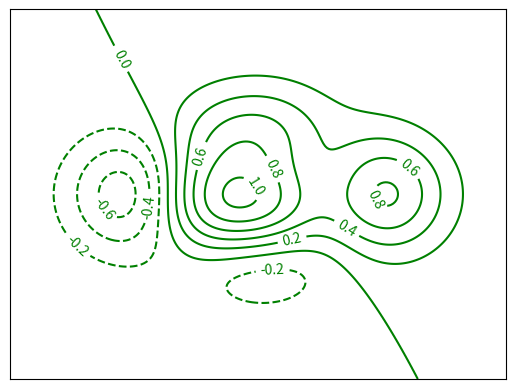

Reproduce this figure in Python.
import matplotlib.pyplot as plt
import numpy as np

# generate the elevation from (x, y)
def f(x, y):
    return (1 - x / 2 + x ** 5 + y ** 3) * np.exp(- x ** 2 - y ** 2)

# generate the grid
n = 256
x = np.linspace(-3, 3, n)
y = np.linspace(-3, 3, n)
X, Y = np.meshgrid(x, y)
print('X.shape: ', X.shape)

# fill the color for the contour
# plt.contourf(X, Y, f(X, Y), 8, alpha = 0.75, cmap = plt.cm.hot)

# draw the contour
C = plt.contour(X, Y, f(X, Y), 8, colors = 'green', linewidth = 0.5)
plt.clabel(C, inline = True, fontsize = 10)

# get rid of the axis-lines
plt.xticks(())
plt.yticks(())
plt.show()
